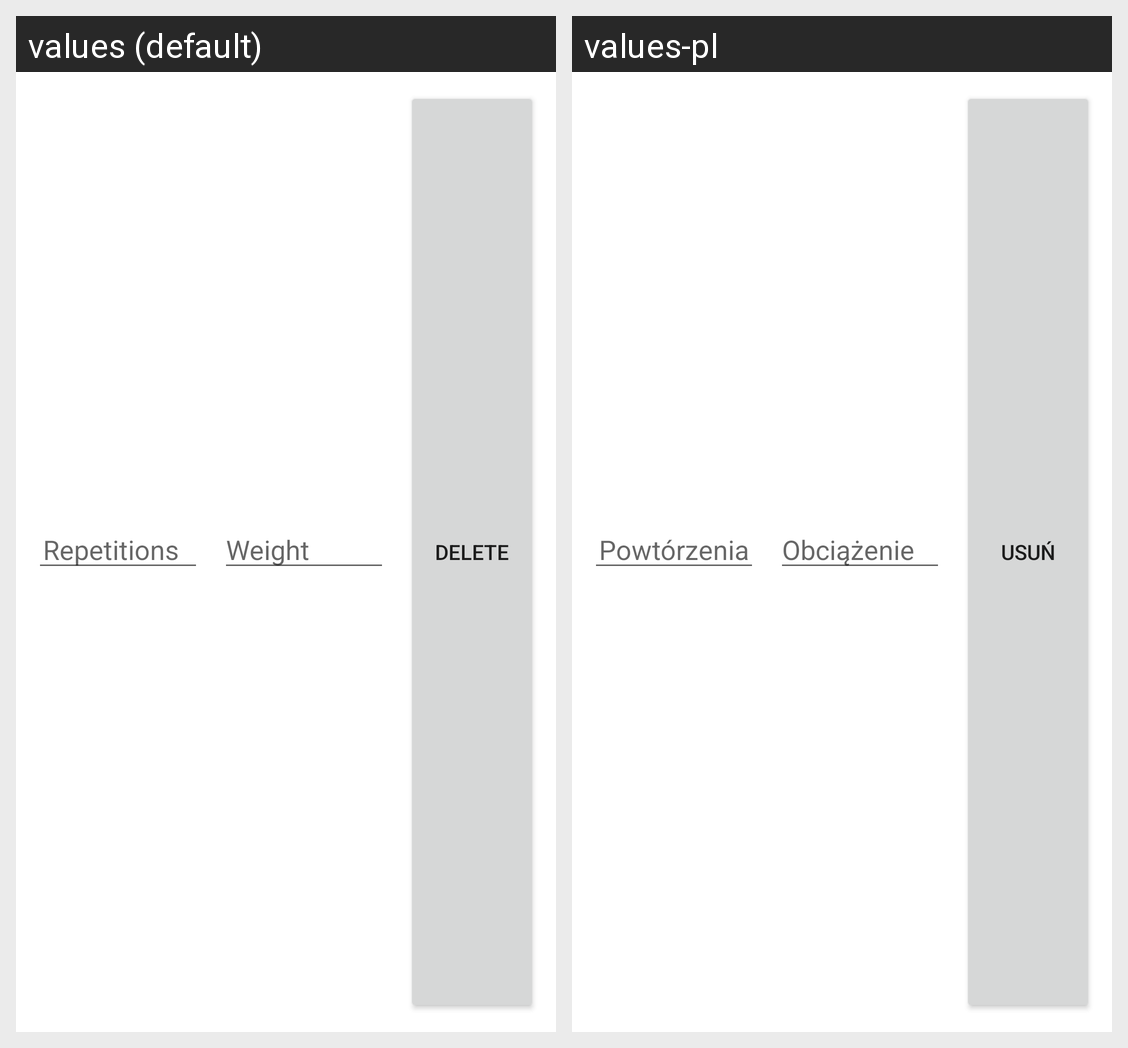

The Android screen above is rendered under two locales of the same app. Produce the string resources it draws, with the default and per-locale values.
Android screen res/layout/set_list_item.xml rendered under 2 locales, left to right: values (default), values-pl. Device: Nexus 5 (rendered at 1080×1920; each locale shown at half size, 540×960, under a caption strip naming it); theme Theme.WorkoutPlanner.
Strings drawn on this screen, with the default value and each locale's value (text and hints the layout hard-codes, and strings that could not be matched under every locale, appear in the picture but are not listed):

reps_hint
  values: Repetitions
  values-pl: Powtórzenia

weight_hint
  values: Weight
  values-pl: Obciążenie

delete_button
  values: Delete
  values-pl: Usuń
